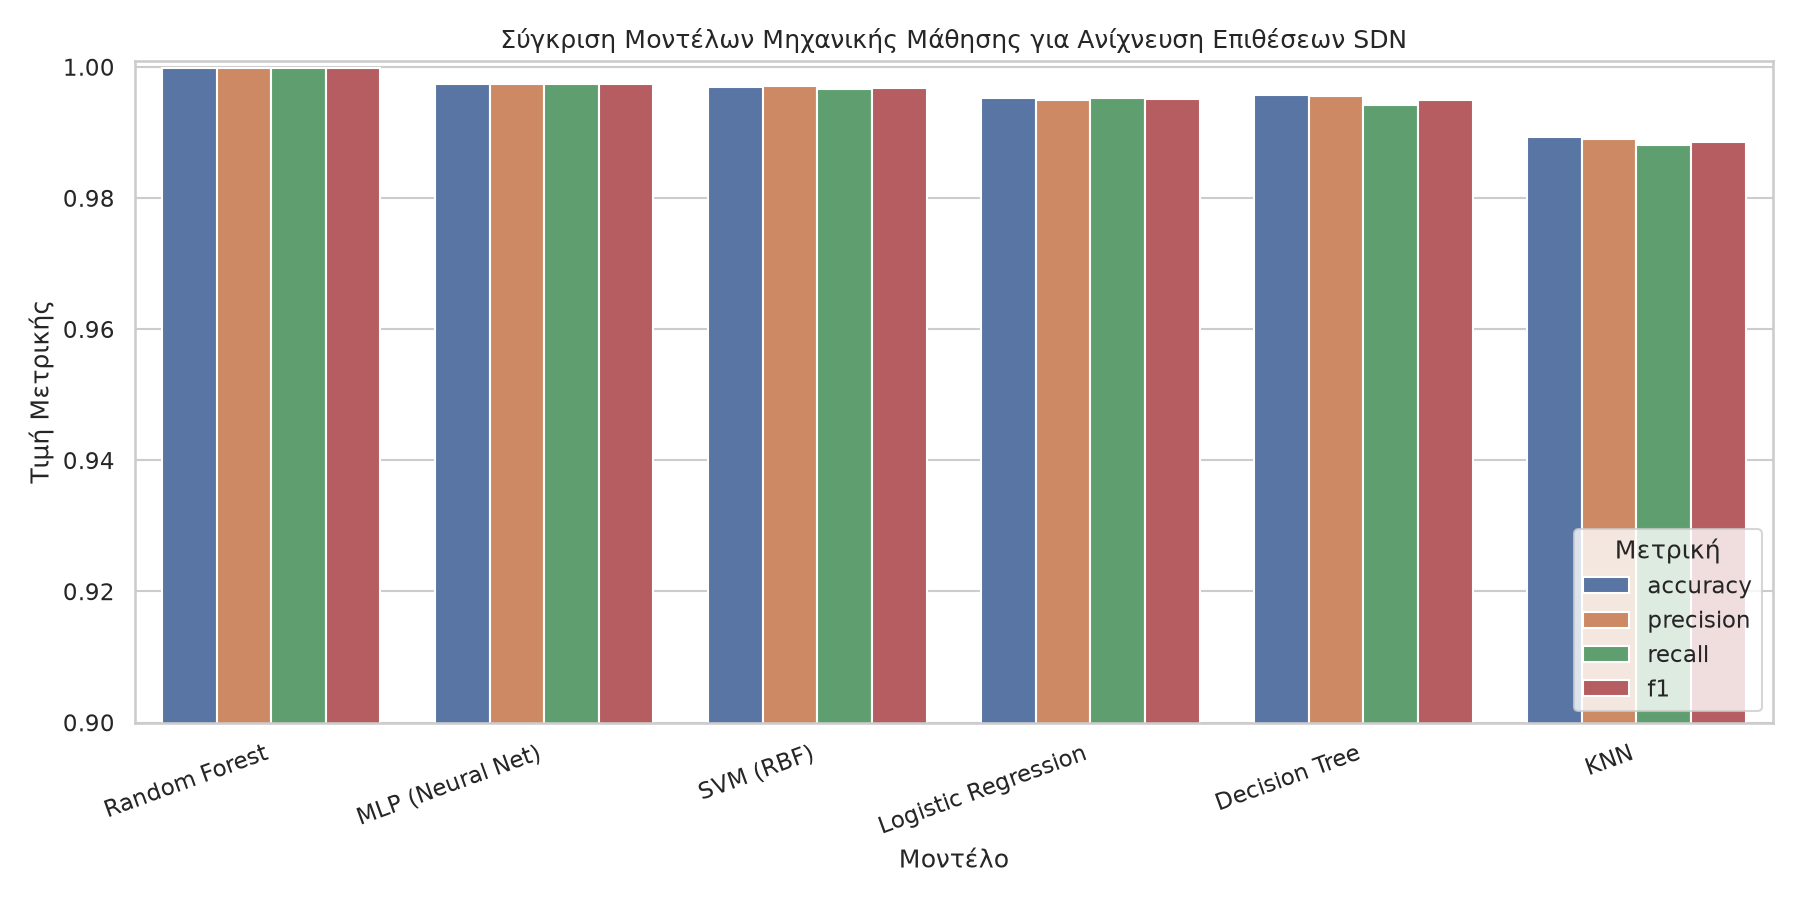

The table this chart was drawn from, first rows:
model, accuracy, precision, recall, f1, train_time_s, pred_time_s
Random Forest, 0.9998, 0.9999, 0.9998, 0.9998, 0.2878, 0.03529
MLP (Neural Net), 0.9974, 0.9974, 0.9974, 0.9974, 2.044, 0.002062
SVM (RBF), 0.9969, 0.9971, 0.9966, 0.9969, 0.1442, 0.09968
Logistic Regression, 0.9953, 0.995, 0.9952, 0.9951, 0.9579, 0.0004034
Decision Tree, 0.9958, 0.9956, 0.9943, 0.9949, 0.08518, 0.0004468
KNN, 0.9893, 0.9891, 0.9882, 0.9885, 0.001313, 0.07215
